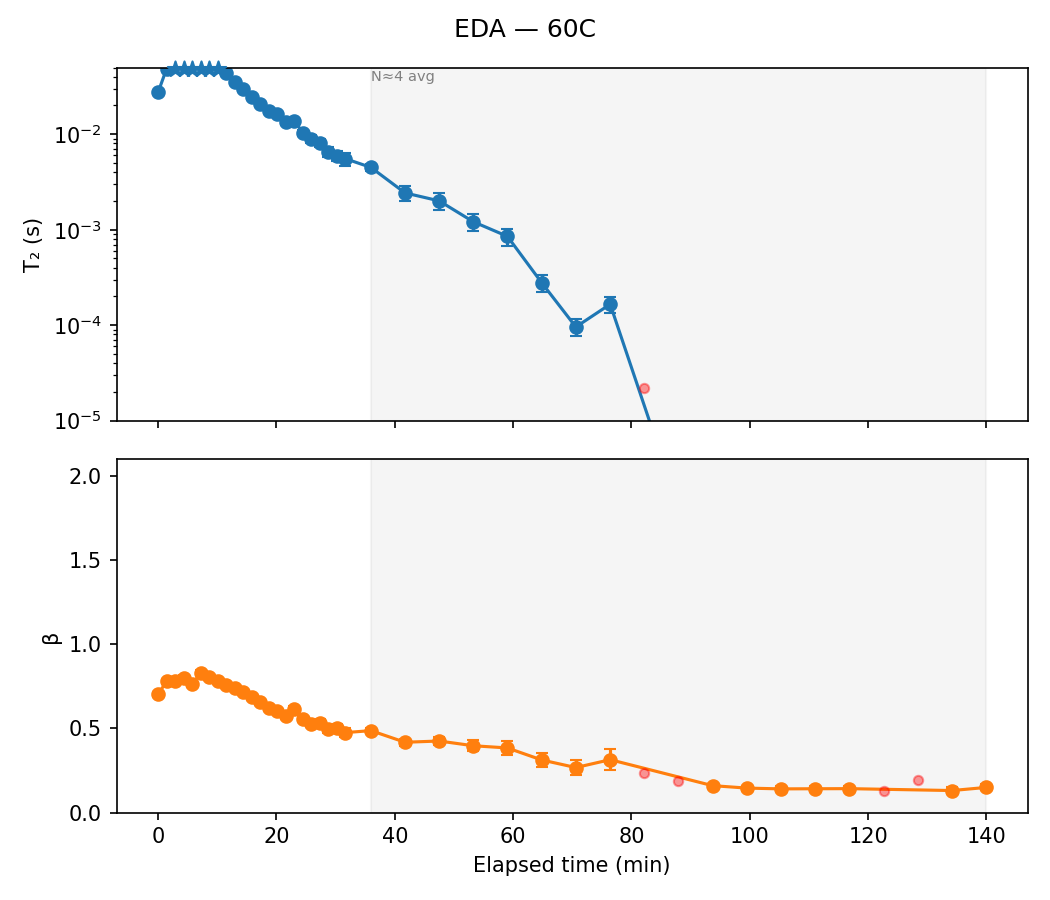

The file beside this chart, header and first rows:
sample, temp, scan, timestamp, n_avg, A, A_err, T2, T2_err, beta, beta_err, dropped, elapsed_min, alpha
EDA, 60C, 1, 2026-07-20 14:31:20, 1, 11281, 170, 0.02749, 0.0007526, 0.7041, 0.0144, False, 0.0, 
EDA, 60C, 2, 2026-07-20 14:32:46, 1, 10524, 124.1, 0.0485, 0.0009258, 0.7797, 0.01568, False, 1.433, 
EDA, 60C, 3, 2026-07-20 14:34:12, 1, 10349, 121.2, 0.05815, 0.001068, 0.7796, 0.01691, False, 2.867, 
EDA, 60C, 4, 2026-07-20 14:35:38, 1, 10128, 117.3, 0.06092, 0.001074, 0.8027, 0.01777, False, 4.3, 0.0
EDA, 60C, 5, 2026-07-20 14:37:04, 1, 10345, 126.5, 0.05922, 0.001147, 0.7624, 0.0173, False, 5.733, 0.02786
EDA, 60C, 6, 2026-07-20 14:38:32, 1, 9864, 114.4, 0.06091, 0.001053, 0.8297, 0.01858, False, 7.2, 0.000175
EDA, 60C, 7, 2026-07-20 14:39:58, 1, 10187, 115.8, 0.05655, 0.0009926, 0.8047, 0.01687, False, 8.633, 0.07171
EDA, 60C, 8, 2026-07-20 14:41:24, 1, 10156, 123.2, 0.05264, 0.001018, 0.7829, 0.01682, False, 10.07, 0.1358
EDA, 60C, 9, 2026-07-20 14:42:50, 1, 10218, 134.5, 0.0438, 0.0009614, 0.7608, 0.01626, False, 11.5, 0.281
EDA, 60C, 10, 2026-07-20 14:44:16, 1, 10271, 149.3, 0.03549, 0.000895, 0.7387, 0.016, False, 12.93, 0.4174
EDA, 60C, 11, 2026-07-20 14:45:44, 1, 10240, 160.7, 0.02987, 0.0008369, 0.7186, 0.01577, False, 14.4, 0.5097
EDA, 60C, 12, 2026-07-20 14:47:10, 1, 10140, 179, 0.02435, 0.0007964, 0.6877, 0.01583, False, 15.83, 0.6003
EDA, 60C, 13, 2026-07-20 14:48:36, 1, 9792, 203.9, 0.02094, 0.0008387, 0.6548, 0.01686, False, 17.27, 0.6562
EDA, 60C, 14, 2026-07-20 14:50:02, 1, 9746, 227.5, 0.01764, 0.0008241, 0.6198, 0.01689, False, 18.7, 0.7105
EDA, 60C, 15, 2026-07-20 14:51:28, 1, 9424, 237.6, 0.01614, 0.000832, 0.602, 0.01722, False, 20.13, 0.7351
EDA, 60C, 16, 2026-07-20 14:52:54, 1, 9526, 275.7, 0.01332, 0.0008163, 0.5725, 0.01778, False, 21.57, 0.7814
EDA, 60C, 17, 2026-07-20 14:54:20, 1, 8671, 254.4, 0.01384, 0.0008182, 0.6137, 0.02005, False, 23.0, 0.7729
EDA, 60C, 18, 2026-07-20 14:55:48, 1, 9194, 309.8, 0.01042, 0.0007573, 0.5565, 0.01913, False, 24.47, 0.8289
EDA, 60C, 19, 2026-07-20 14:57:14, 1, 8813, 347.3, 0.008938, 0.0007865, 0.5286, 0.0203, False, 25.9, 0.8533
EDA, 60C, 20, 2026-07-20 14:58:40, 1, 8441, 365.3, 0.008122, 0.0007801, 0.5318, 0.02223, False, 27.33, 0.8667
EDA, 60C, 21, 2026-07-20 15:00:06, 1, 8355, 428.1, 0.006517, 0.0007745, 0.4977, 0.0232, False, 28.77, 0.893
EDA, 60C, 22, 2026-07-20 15:01:32, 1, 8008, 447.1, 0.005965, 0.0007679, 0.5007, 0.02528, False, 30.2, 0.9021
EDA, 60C, 23, 2026-07-20 15:02:58, 1, 7291, 465.5, 0.005547, 0.0008461, 0.4756, 0.0265, False, 31.63, 0.9089
EDA, 60C, 24, 2026-07-20 15:07:18, 4, 6548, 256.5, 0.004494, 0.0004116, 0.4873, 0.01657, False, 35.97, 0.9262
EDA, 60C, 28, 2026-07-20 15:13:04, 4, 5901, 387.7, 0.002429, 0.0004101, 0.4181, 0.02066, False, 41.73, 0.9601
EDA, 60C, 32, 2026-07-20 15:18:50, 4, 5167, 414.1, 0.002005, 0.0004063, 0.4256, 0.02562, False, 47.5, 0.9671
EDA, 60C, 36, 2026-07-20 15:24:36, 4, 4845, 591.1, 0.001212, 0.0003873, 0.3974, 0.03368, False, 53.27, 0.9801
EDA, 60C, 40, 2026-07-20 15:30:22, 4, 4732, 740.8, 0.0008524, 0.0003545, 0.3843, 0.03997, False, 59.03, 0.986
EDA, 60C, 44, 2026-07-20 15:36:10, 4, 5801, 1477, 0.0002782, 0.0002093, 0.3129, 0.04281, False, 64.83, 0.9954
EDA, 60C, 48, 2026-07-20 15:41:56, 4, 7130, 2562, 9.586434439194668e-05, 0.0001094, 0.2677, 0.04385, False, 70.6, 0.9984
EDA, 60C, 52, 2026-07-20 15:47:44, 4, 5266, 2113, 0.0001659, 0.0001922, 0.3146, 0.06554, False, 76.4, 0.9973
EDA, 60C, 56, 2026-07-20 15:53:30, 4, 9355, 6077, 2.1741237058878377e-05, 4.612298841655275e-05, 0.2379, 0.05945, True, 82.17, 
EDA, 60C, 60, 2026-07-20 15:59:16, 4, 9712, 11264, 3.8025248221908683e-06, 1.636865886058552e-05, 0.1887, 0.06995, True, 87.93, 
EDA, 60C, 64, 2026-07-20 16:05:02, 4, 42415, 1.0652610489323591e-08, 1.0846204779569221e-07, 6.763936855991354e-08, 0.1602, 0.01062, False, 93.7, 1
EDA, 60C, 68, 2026-07-20 16:10:50, 4, 37444, 1.9008733863874906e-08, 3.186998523908024e-08, 3.8880179881777506e-08, 0.1456, 0.01537, False, 99.5, 1
EDA, 60C, 72, 2026-07-20 16:16:36, 4, 26260, 3.388891603377841e-08, 2.7228851362037877e-08, 4.4961701304726816e-08, 0.1409, 0.01906, False, 105.3, 1
EDA, 60C, 76, 2026-07-20 16:22:22, 4, 30383, 2.4881087187563655e-08, 2.9754556263394356e-08, 4.169976790083111e-08, 0.1417, 0.01653, False, 111, 1
EDA, 60C, 80, 2026-07-20 16:28:08, 4, 44432, 1.9488849632274266e-08, 2.01925950594862e-08, 2.8893512126439315e-08, 0.1424, 0.01626, False, 116.8, 1
EDA, 60C, 84, 2026-07-20 16:33:56, 4, 15875, 7.074736448160056e-08, 1.5443562309372175e-08, 4.161712989190138e-08, 0.1262, 0.02267, True, 122.6, 
EDA, 60C, 88, 2026-07-20 16:39:42, 4, 14233, 22712, 1.739698998002748e-06, 9.61029630437472e-06, 0.1948, 0.09294, True, 128.4, 
EDA, 60C, 92, 2026-07-20 16:45:30, 4, 24389, 3.752955351139312e-08, 1.7416870107243078e-08, 3.439328624382238e-08, 0.131, 0.01834, False, 134.2, 1
EDA, 60C, 96, 2026-07-20 16:51:16, 5, 36502, 2.3281869657875956e-08, 3.162206946909599e-08, 4.20265317935516e-08, 0.1495, 0.01772, False, 139.9, 1
